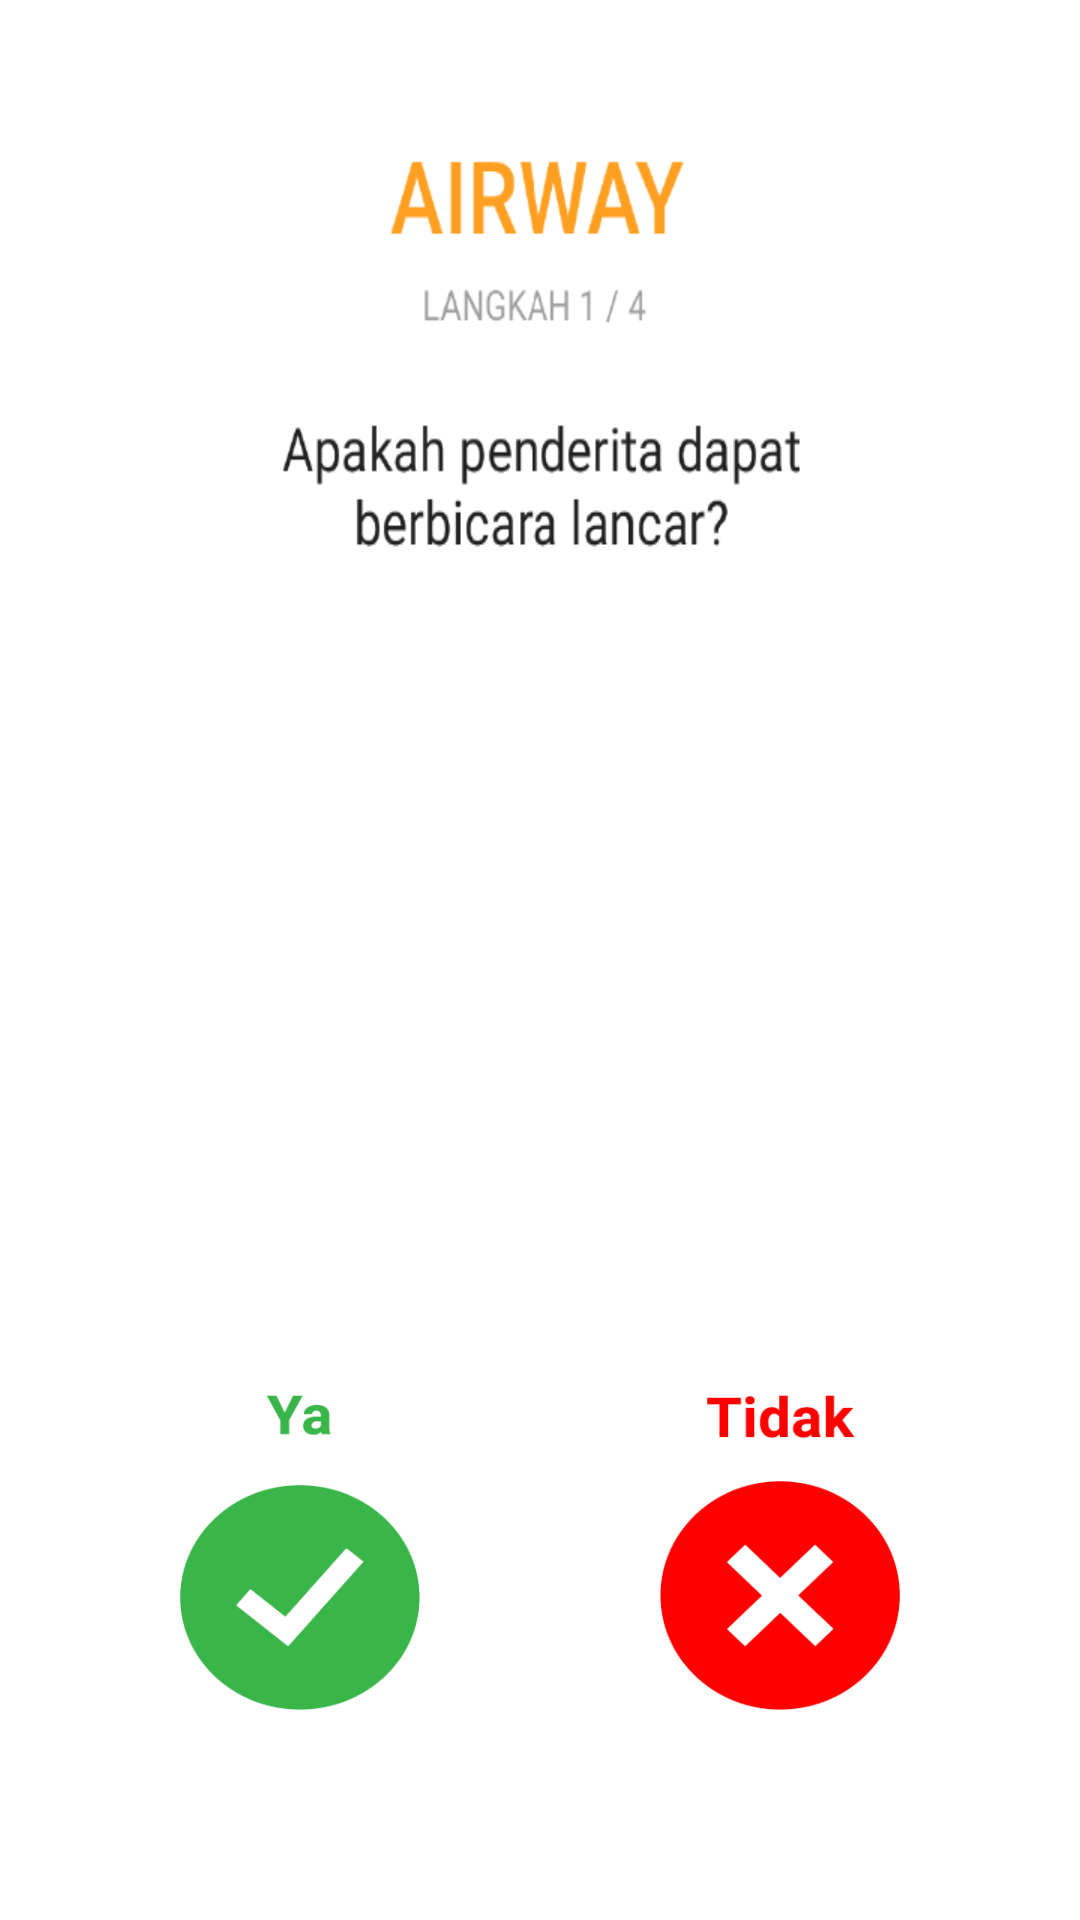

Produce the Android XML layout that renders to this screen, including the resource entries it uses.
<!-- AndroidManifest.xml: application theme AppTheme -->
<!-- res/layout/pp_airway_1_fragment.xml -->
<?xml version="1.0" encoding="utf-8"?>
<RelativeLayout xmlns:android="http://schemas.android.com/apk/res/android"
android:orientation="vertical" android:layout_width="match_parent"
android:layout_height="match_parent"
android:layout_marginTop="65dp"
    android:background="@drawable/img_pp_airway_1">
    <Button
        android:id="@+id/airway1Yes"
        android:layout_width="80dp"
        android:layout_height="105dp"
        android:layout_gravity="left"
        android:layout_marginLeft="60dp"
        android:background="@drawable/ya_icon"
        android:onClick="pp_airway1Yes_open"
        android:layout_marginStart="60dp"
        android:layout_marginBottom="70dp"
        android:layout_alignTop="@+id/airway1No"
        android:layout_alignParentLeft="true"
        android:layout_alignParentStart="true" />
    <Button
        android:id="@+id/airway1No"
        android:layout_width="80dp"
        android:layout_height="105dp"
        android:layout_gravity="right"
        android:background="@drawable/tidak_icon"
        android:onClick="pp_airway1No_open"
        android:layout_marginBottom="70dp"
        android:layout_alignParentBottom="true"
        android:layout_alignParentRight="true"
        android:layout_alignParentEnd="true"
        android:layout_marginRight="60dp"
        android:layout_marginEnd="60dp" />

</RelativeLayout>
<!-- resources referenced by this layout -->
<resources>
  <!-- drawable img_pp_airway_1: png bitmap (drawable, 19628 bytes) -->
  <!-- drawable tidak_icon: png bitmap (drawable, 5435 bytes) -->
  <!-- drawable ya_icon: png bitmap (drawable, 5695 bytes) -->
  <style name="AppTheme" parent="Theme.AppCompat.Light.DarkActionBar">
          
          <item name="colorPrimary">@color/colorPrimary</item>
          <item name="colorPrimaryDark">@color/colorPrimaryDark</item>
          <item name="colorAccent">@color/colorAccent</item>
          <item name="android:colorBackground">@color/bright_foreground_inverse_material_light</item>
          
      </style>
  <color name="colorPrimary">#00968b</color>
  <color name="colorPrimaryDark">#00796B</color>
  <color name="colorAccent">#B2DFDB</color>
</resources>
